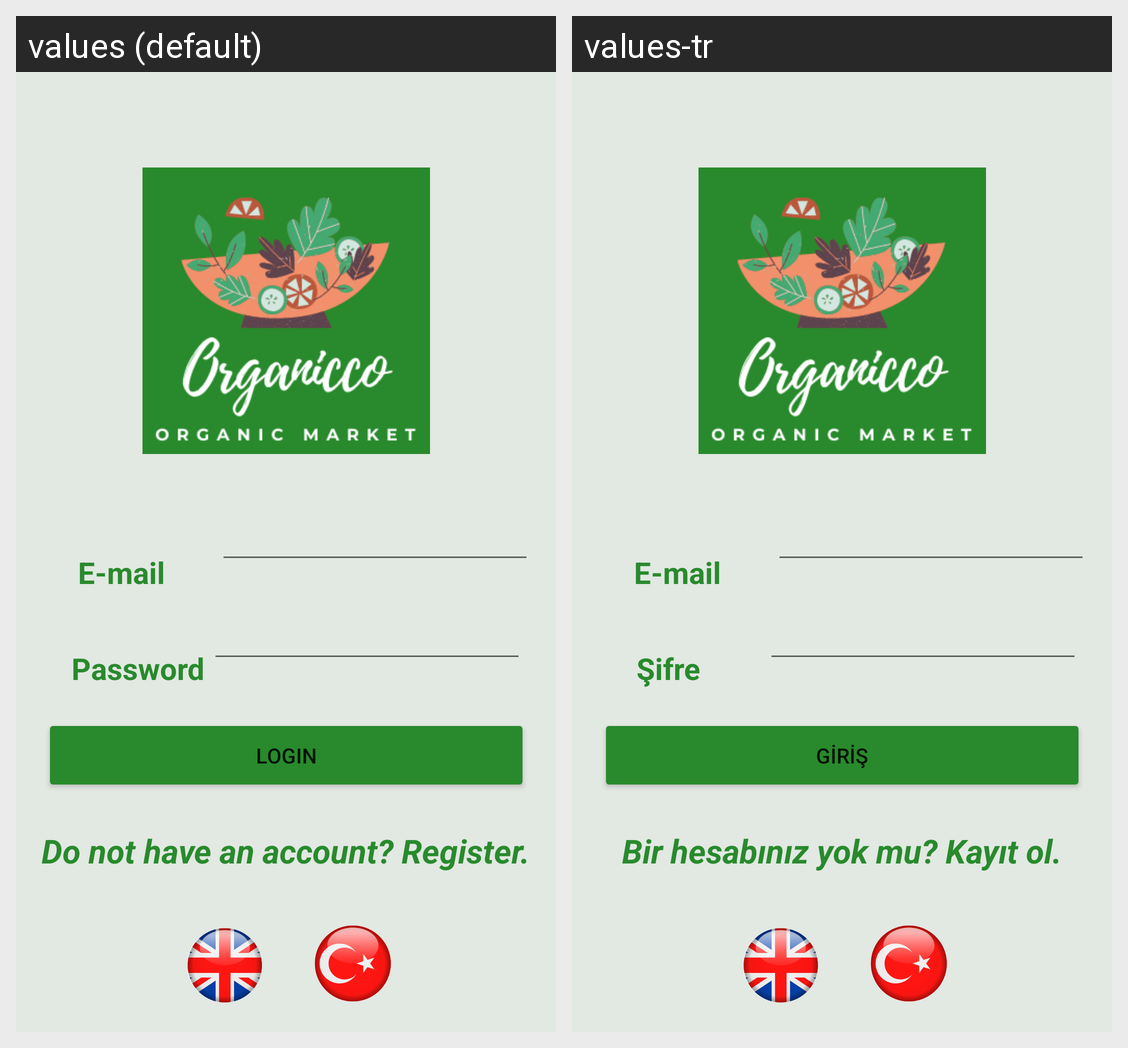

The same Android screen rendered under two of its app's locales, left to right. List the strings drawn on it with the default value and each locale's translation.
Android screen res/layout/fragment_login.xml rendered under 2 locales, left to right: values (default), values-tr. Device: Nexus 5 (rendered at 1080×1920; each locale shown at half size, 540×960, under a caption strip naming it); theme Theme.Organicco.
Strings drawn on this screen, with the default value and each locale's value (text and hints the layout hard-codes, and strings that could not be matched under every locale, appear in the picture but are not listed):

email
  values: E-mail
  values-tr: E-mail

password
  values: Password
  values-tr: Şifre

dont_have_an_acoount
  values: Do not have an account? Register.
  values-tr: Bir hesabınız yok mu? Kayıt ol.

login
  values: Login
  values-tr: Giriş
